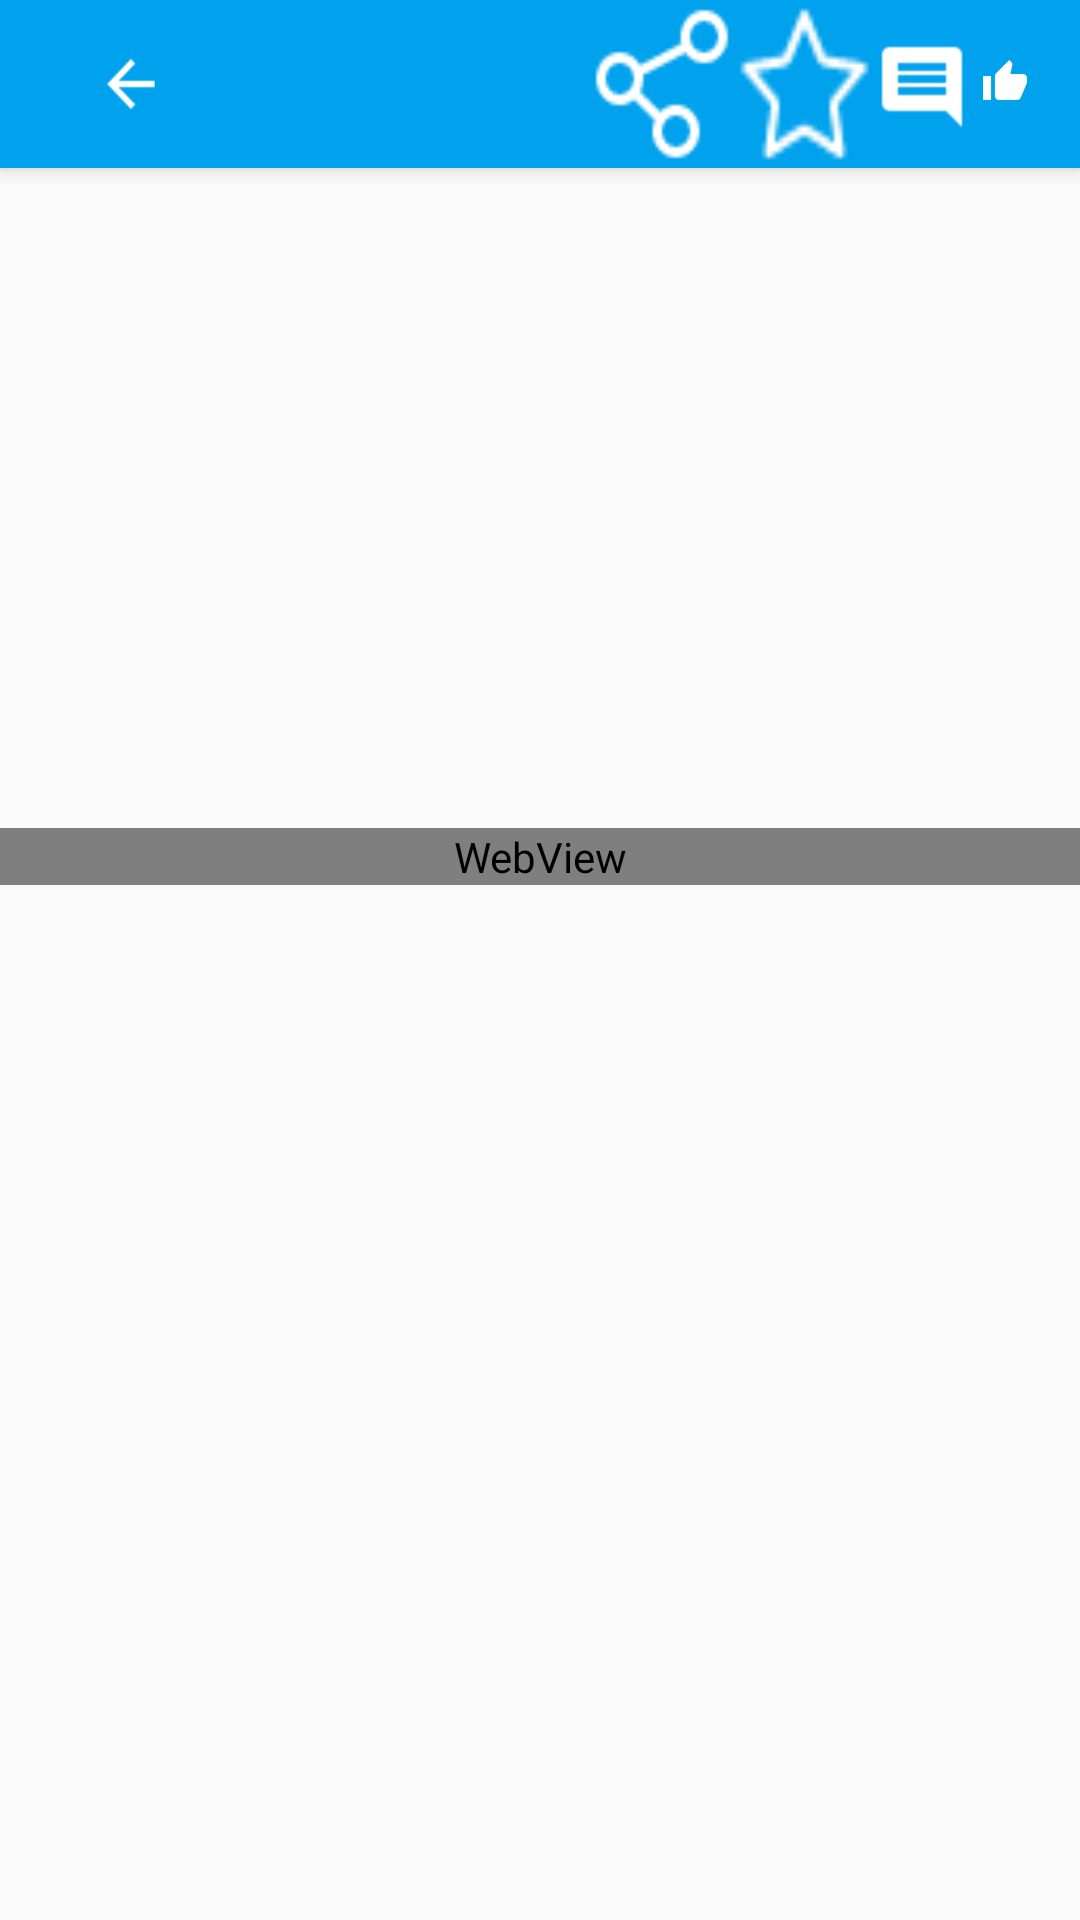

Here is an Android app screen rendered from its layout file. Give the layout XML and the strings, colors and styles it references.
<!-- AndroidManifest.xml: application theme AppTheme -->
<!-- res/layout/frag_artical.xml -->
<android.support.design.widget.CoordinatorLayout
    xmlns:android="http://schemas.android.com/apk/res/android"
    xmlns:app="http://schemas.android.com/apk/res-auto"
    android:layout_width="match_parent"
    android:layout_height="match_parent">

    <android.support.design.widget.AppBarLayout
        android:layout_width="match_parent"
        android:layout_height="wrap_content">

            <android.support.v7.widget.Toolbar
                android:layout_width="match_parent"
                android:layout_height="?attr/actionBarSize"
                android:background="#00A2ED"
                app:layout_scrollFlags="scroll|enterAlways|snap"
                >
                <RelativeLayout
                    android:layout_width="match_parent"
                    android:layout_height="match_parent"
                    >

                    <ImageButton
                        android:id="@+id/back_artical"
                        android:layout_width="40dp"
                        android:layout_height="match_parent"
                        android:layout_alignParentLeft="true"
                        android:layout_alignParentStart="true"
                        android:background="@drawable/png_back" />
                    <ImageButton
                        android:id="@+id/share_artical"
                        android:layout_width="50dp"
                        android:layout_height="match_parent"
                        android:background="@drawable/png_share"
                        android:layout_toLeftOf="@id/collec_arc"/>

                    <ImageButton
                        android:id="@+id/collec_arc"
                        android:layout_width="45dp"
                        android:layout_height="match_parent"
                        android:background="@drawable/png_collections"
                        android:layout_toLeftOf="@id/comments_artical"
                        />

                    <TextView
                        android:id="@+id/comments_artical"
                        android:layout_width="wrap_content"
                        android:layout_height="match_parent"
                        android:drawableLeft="@drawable/png_comments"
                        android:layout_toLeftOf="@id/popularity_artical"
                        android:textSize="15sp"
                        android:gravity="center"
                        android:textColor="@color/colorWhite"
                        />

                    <TextView
                        android:id="@+id/popularity_artical"
                        android:layout_width="wrap_content"
                        android:layout_height="match_parent"
                        android:layout_alignParentEnd="true"
                        android:layout_alignParentRight="true"
                        android:layout_alignParentTop="true"
                        android:layout_marginEnd="15dp"
                        android:layout_marginRight="15dp"
                        android:drawableLeft="@drawable/png_popularity"
                        android:gravity="center"
                        android:textColor="@color/colorWhite"
                        android:textSize="15sp" />

                </RelativeLayout>
            </android.support.v7.widget.Toolbar>
        </android.support.design.widget.AppBarLayout>

    <android.support.v4.widget.NestedScrollView
        android:layout_width="match_parent"
        android:layout_height="wrap_content"
        app:layout_behavior="@string/appbar_scrolling_view_behavior">
        <LinearLayout
            android:orientation="vertical"
            android:layout_width="match_parent"
            android:layout_height="match_parent">
            <RelativeLayout
                android:layout_width="match_parent"
                android:layout_height="wrap_content">

                <ImageView
                    android:id="@+id/photo_artical"
                    android:layout_width="match_parent"
                    android:layout_height="220dp"
                    android:scaleType="centerCrop"
                    android:adjustViewBounds="true"
                    app:layout_scrollFlags="scroll"
                    />

                <LinearLayout
                    android:orientation="vertical"
                    android:layout_width="match_parent"
                    android:layout_height="wrap_content"
                    android:layout_alignParentBottom="true"
                    android:layout_alignParentLeft="true"
                    android:layout_alignParentStart="true"
                    android:layout_gravity="start"
                    >
                    <TextView
                        android:layout_marginStart="15dp"
                        android:layout_marginLeft="15dp"
                        android:id="@+id/title_artical"
                        android:layout_width="match_parent"
                        android:layout_height="wrap_content"
                        android:textColor="#FCFEFD"
                        android:textSize="20sp" />
                    <TextView
                        android:id="@+id/image_source"
                        android:layout_width="match_parent"
                        android:layout_height="wrap_content"
                        android:textColor="#fcfefd"
                        android:textSize="12sp"
                        android:gravity="end"
                        android:layout_marginBottom="10dp"
                        android:layout_marginRight="10dp"
                        android:layout_marginEnd="10dp"
                        />
                </LinearLayout>
            </RelativeLayout>
            <WebView
                android:id="@+id/web_view_"
                android:layout_width="match_parent"
                android:layout_height="wrap_content"
                />
        </LinearLayout>
    </android.support.v4.widget.NestedScrollView>
</android.support.design.widget.CoordinatorLayout>
<!-- resources referenced by this layout -->
<resources>
  <color name="colorWhite">#fff</color>
  <!-- drawable png_back: png bitmap (drawable, 718 bytes) -->
  <!-- drawable png_collections: png bitmap (drawable-ldpi, 1197 bytes) -->
  <!-- drawable png_comments: png bitmap (drawable-hdpi, 546 bytes) -->
  <!-- drawable png_popularity: png bitmap (drawable-mdpi, 476 bytes) -->
  <!-- drawable png_share: png bitmap (drawable-mdpi, 887 bytes) -->
  <style name="AppTheme" parent="Theme.AppCompat.DayNight.NoActionBar">
          <item name="colorPrimary">@color/colorPrimary</item>
          <item name="colorPrimaryDark">@color/colorPrimaryDark</item>
          <item name="colorAccent">@color/colorAccent</item>
      </style>
  <color name="colorPrimary">#f3f3f3</color>
  <color name="colorPrimaryDark">#1976D2</color>
  <color name="colorAccent">#FF4081</color>
</resources>
